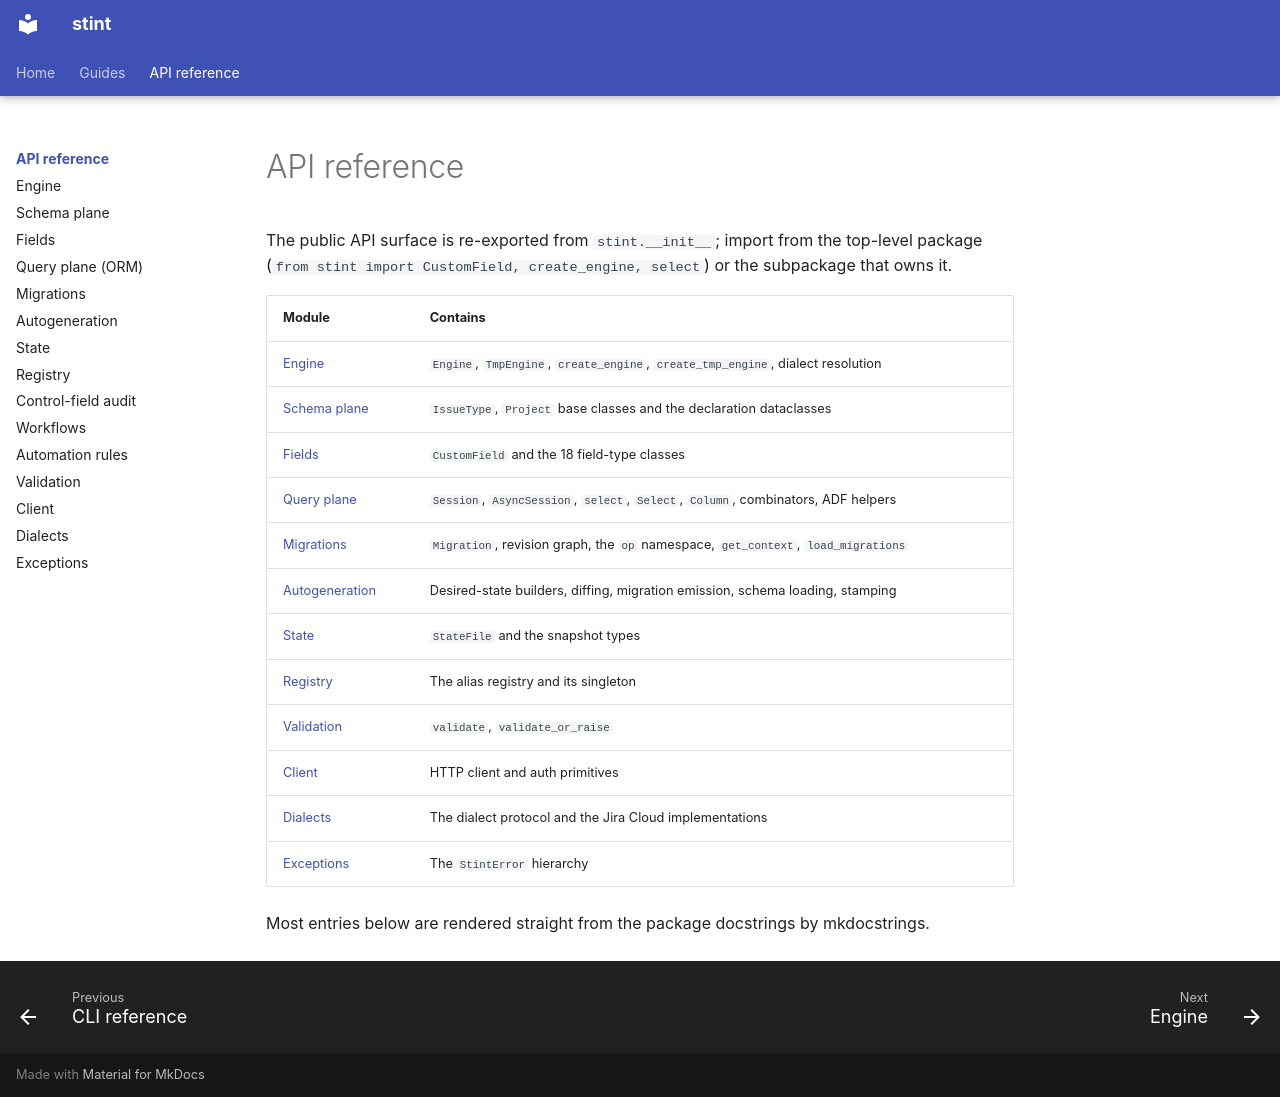

repository: curtis-turner/stint · page: api/index.html · generator: mkdocs

# API reference

The public API surface is re-exported from `stint.__init__`; import from the top-level package (`from stint import CustomField, create_engine, select`) or the subpackage that owns it.

| Module | Contains |
|---|---|
| [Engine](engine.md) | `Engine`, `TmpEngine`, `create_engine`, `create_tmp_engine`, dialect resolution |
| [Schema plane](schema.md) | `IssueType`, `Project` base classes and the declaration dataclasses |
| [Fields](fields.md) | `CustomField` and the 18 field-type classes |
| [Query plane](query.md) | `Session`, `AsyncSession`, `select`, `Select`, `Column`, combinators, ADF helpers |
| [Migrations](migrations.md) | `Migration`, revision graph, the `op` namespace, `get_context`, `load_migrations` |
| [Autogeneration](autogen.md) | Desired-state builders, diffing, migration emission, schema loading, stamping |
| [State](state.md) | `StateFile` and the snapshot types |
| [Registry](registry.md) | The alias registry and its singleton |
| [Validation](validate.md) | `validate`, `validate_or_raise` |
| [Client](client.md) | HTTP client and auth primitives |
| [Dialects](dialects.md) | The dialect protocol and the Jira Cloud implementations |
| [Exceptions](exceptions.md) | The `StintError` hierarchy |

Most entries below are rendered straight from the package docstrings by mkdocstrings.
